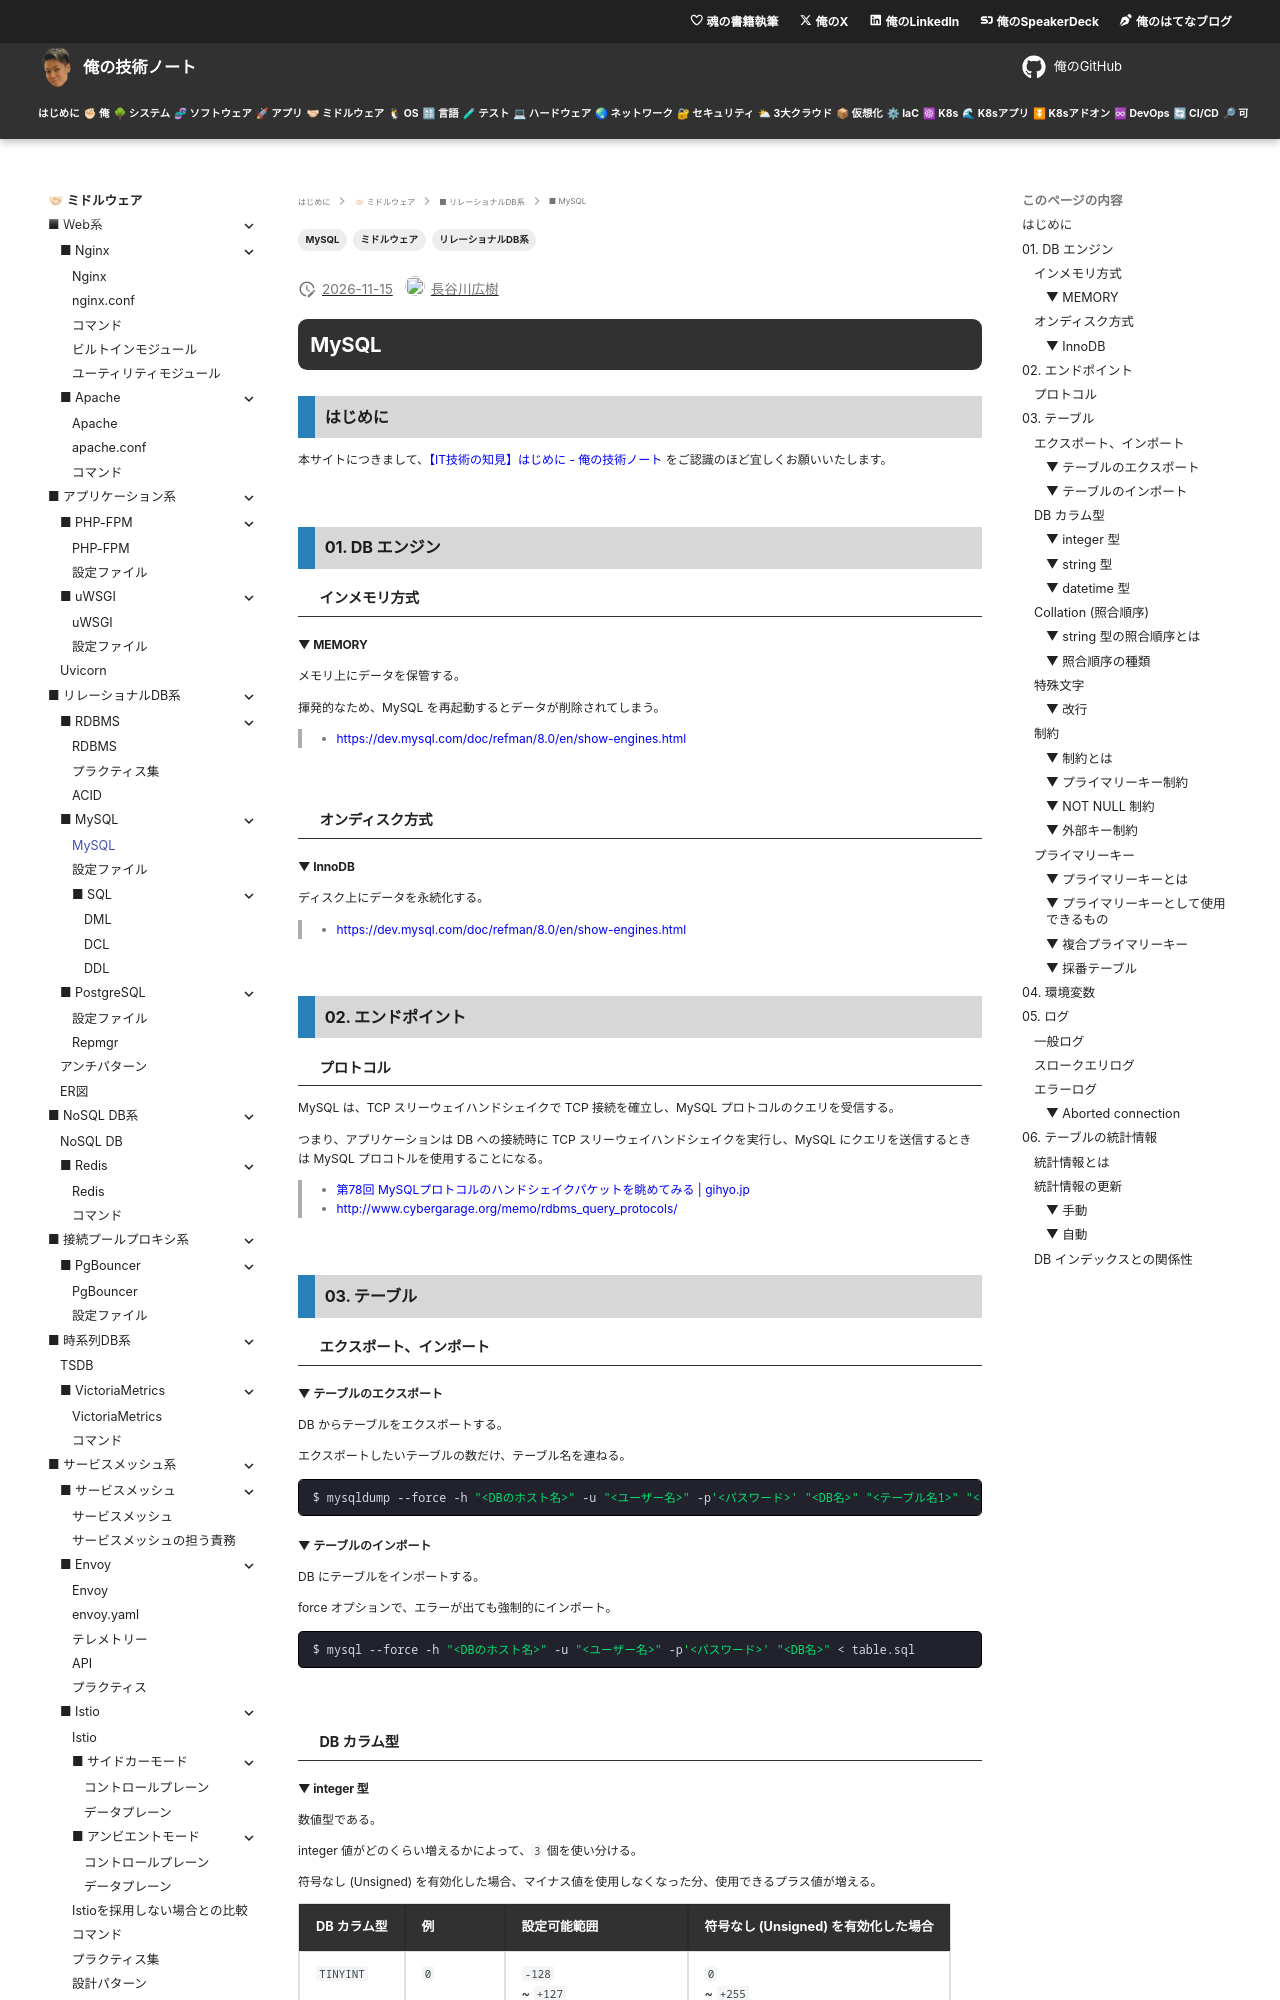

repository: hiroki-it/tech-notebook · page: software/software_middleware_database_rdb_mysql.html · generator: mkdocs

---
title: 【IT技術の知見】MySQL
description: MySQLの知見を記録しています。
tags:
  - "ミドルウェア"
  - "リレーショナルDB系"
  - "MySQL"
---

# MySQL

## はじめに

本サイトにつきまして、[【IT技術の知見】はじめに - 俺の技術ノート](https://hiroki-it.github.io/tech-notebook/) をご認識のほど宜しくお願いいたします。

<br>

## 01. DB エンジン

### インメモリ方式

#### ▼ MEMORY

メモリ上にデータを保管する。

揮発的なため、MySQL を再起動するとデータが削除されてしまう。

> - https://dev.mysql.com/doc/refman/8.0/en/show-engines.html

<br>

### オンディスク方式

#### ▼ InnoDB

ディスク上にデータを永続化する。

> - https://dev.mysql.com/doc/refman/8.0/en/show-engines.html

<br>

## 02. エンドポイント

### プロトコル

MySQL は、TCP スリーウェイハンドシェイクで TCP 接続を確立し、MySQL プロトコルのクエリを受信する。

つまり、アプリケーションは DB への接続時に TCP スリーウェイハンドシェイクを実行し、MySQL にクエリを送信するときは MySQL プロコトルを使用することになる。

> - [第78回 MySQLプロトコルのハンドシェイクパケットを眺めてみる \| gihyo.jp](https://gihyo.jp/dev/serial/01/mysql-road-construction-news/0078)
> - http://www.cybergarage.org/memo/rdbms_query_protocols/

<br>

## 03. テーブル

### エクスポート、インポート

#### ▼ テーブルのエクスポート

DB からテーブルをエクスポートする。

エクスポートしたいテーブルの数だけ、テーブル名を連ねる。

```bash
$ mysqldump --force -h "<DBのホスト名>" -u "<ユーザー名>" -p'<パスワード>' "<DB名>" "<テーブル名1>" "<テーブル名2>" > table.sql
```

#### ▼ テーブルのインポート

DB にテーブルをインポートする。

force オプションで、エラーが出ても強制的にインポート。

```bash
$ mysql --force -h "<DBのホスト名>" -u "<ユーザー名>" -p'<パスワード>' "<DB名>" < table.sql
```

<br>

### DB カラム型

#### ▼ integer 型

数値型である。

integer 値がどのくらい増えるかによって、`3` 個を使い分ける。

符号なし (Unsigned) を有効化した場合、マイナス値を使用しなくなった分、使用できるプラス値が増える。

<table>
  <thead>
    <tr>
      <th>DB カラム型</th>
      <th>例</th>
      <th>設定可能範囲</th>
      <th>符号なし (Unsigned) を有効化した場合</th>
    </tr>
  </thead>
  <tbody>
    <tr>
      <td><code>TINYINT</code></td>
      <td><code>0</code></td>
      <td><code>-128</code><br>~ <code>+127</code></td>
      <td><code>0</code><br>~ <code>+255</code></td>
    </tr>
    <tr>
      <td><code>INT</code></td>
      <td><code>0</code></td>
      <td><code>2147483648</code><br>~ <code>+2147483647</code></td>
      <td><code>0</code><br>~ <code>+4294967295</code></td>
    </tr>
    <tr>
      <td><code>BIGINT</code></td>
      <td><code>0</code></td>
      <td><code>-9223372036854775808</code><br>~ <code>+9223372036854775807</code></td>
      <td><code>0</code><br>~ <code>+18446744073709551615</code></td>
    </tr>
  </tbody>
</table>

#### ▼ string 型

文字列型である。

文字数がどのくらい増えるかによって、`3` 個を使い分ければよい。

`VARCHAR` では、文字量に応じて `VARCHAR(31)` や `VARCHAR(255)` をよく使用するが、どんな数字でもいい。

ただ、文字量が多いのであれば、`VARCHAR` よりも `TEXT` や `MEDIUMTEXT` を使用するほうがいい。

<table>
  <thead>
    <tr>
      <th>DB カラム型</th>
      <th>例</th>
    </tr>
  </thead>
  <tbody>
    <tr>
      <td><code>VARCHAR(n)</code></td>
      <td><code>foo</code></td>
    </tr>
    <tr>
      <td><code>TEXT</code></td>
      <td><code>はじめまして。長谷川広樹です。</code></td>
    </tr>
    <tr>
      <td><code>MEDIUMTEXT</code></td>
      <td><code>&lt;ここに長いログメッセージ&gt;</code></td>
    </tr>
  </tbody>
</table>
